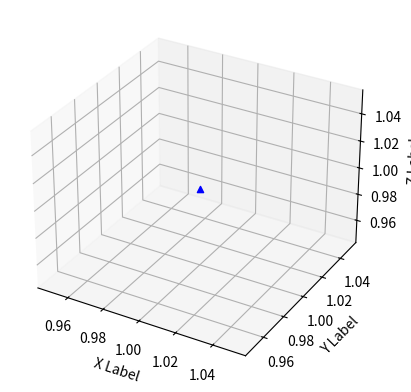

The script that saved this image:
import matplotlib.pyplot as plt

fig = plt.figure()
ax = fig.add_subplot(111, projection='3d')

ax.set_xlabel('X Label')
ax.set_ylabel('Y Label')
ax.set_zlabel('Z Label')
ax.scatter([1], [1], [1], c="b", marker="^")
plt.show()
